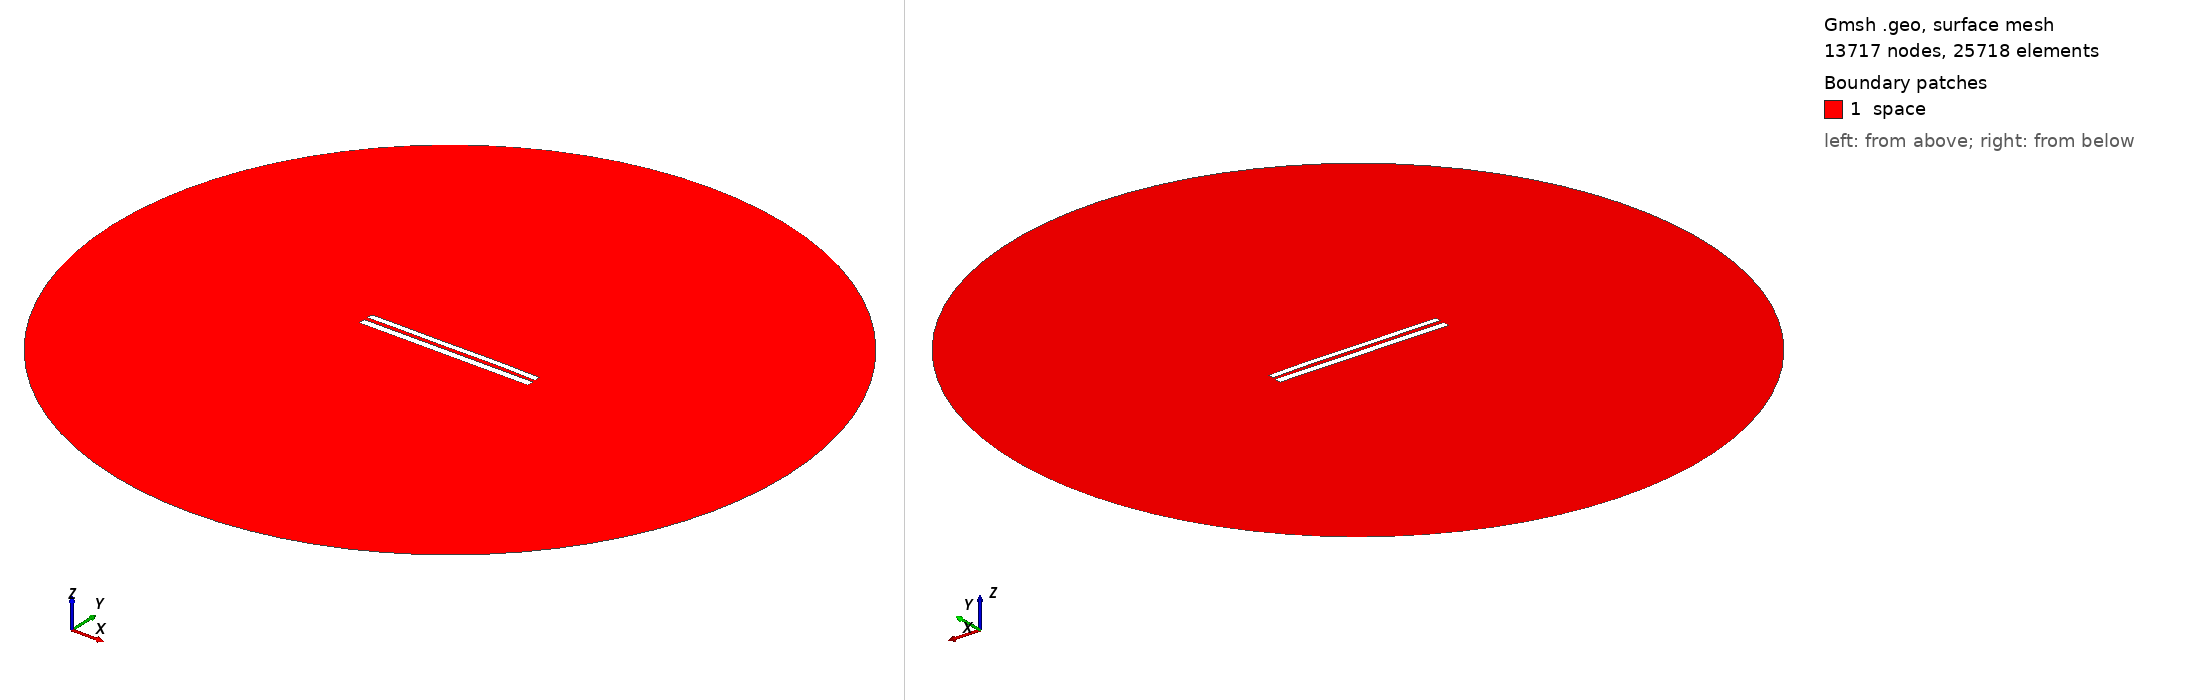

Gmsh geometry script, surface-meshed: 13717 nodes, 25718 surface elements. Boundary patches (legend numbers): 1 space. Left view from above one corner, right view from below the opposite corner. Legend entries are the model's physical surfaces. The drawing asked Gmsh for element sizes between 1% and 20% of the model's largest extent; the script's own settings can give other sizes.

=== 8334.geo (drawn) ===
//---------------------------------------
// Geometry kernel
//---------------------------------------

SetFactory("OpenCASCADE");



//---------------------------------------
// Parameters of the geometry
//---------------------------------------

// Overetch of the upper plate
overetch = 0.25;

// Distance between the plates
distance = 2.25;

// Discretization over the x axis (for the deformation)
nx = 50; 

// Length of the plate
L = 100 - overetch; 

// Number of modes
n = 4; 

// 1st mode coefficient
coeff(1) = -0.075;
beta(1) = 0.596864 * 3.1415926535 / L;

// 2nd mode coefficient
coeff(2) = 0.07499999999999998;
beta(2) = 1.49418 * 3.1415926535 / L;

// 3rd mode coefficient
coeff(3) = -0.075;
beta(3) = 2.50025 * 3.1415926535 / L;

// 4th mode coefficient
coeff(4) = 0.07499999999999998;
beta(4) = 3.49999 * 3.1415926535 / L;



//---------------------------------------
// Upper plate (deformed rectangle)
//---------------------------------------

// Coordiantes of the upper plate
xmin = -50;
xmax = 50 - overetch;

// Height of the upper plate
yheight = 4 - 2 * overetch;

// Indexes of the points
UpperID[] = {};
LowerID[] = {};
LeftID[] = {};
RightID[] = {};

// Point index
p = 1;

// Horizontal edges
For i In {1:nx}
    x = xmin + (i-1)*(xmax - xmin)/(nx-1);

    y_bottom = distance / 2 + overetch;
    For j In {1:n}
        C = (Cosh(beta(j)*L) + Cos(beta(j)*L)) / (Sinh(beta(j)*L) + Sin(beta(j)*L));
        y_bottom  = y_bottom + coeff(j) * (Cosh(beta(j)*(x+50)) - Cos(beta(j)*(x+50)) - C * (Sinh(beta(j)*(x+50)) - Sin(beta(j)*(x+50))));
    EndFor

    y_top = y_bottom + yheight;

    Point(p) = {x, y_top, 0, 1.0};
    UpperID[i] = p;
    p = p + 1;

    Point(p) = {x, y_bottom, 0, 1.0};
    LowerID[i] = p;
    p = p + 1;
EndFor

// Create point lists
UpperPts[] = {}; LowerPts[] = {};
For i In {1:nx}
  UpperPts[] += {UpperID[i]};
  LowerPts[] += {LowerID[i]};
EndFor

// Build splines
Spline(1) = {UpperPts[]};
Spline(2) = {LowerPts[]};
Line(3) = {LowerPts[nx-1], UpperPts[nx-1]};
Line(4) = {LowerPts[0], UpperPts[0]};

// Build the plane surface
Curve Loop(1) = {2, 3, -1, -4};
Plane Surface(1) = {1};



//---------------------------------------
// Lower plate (rectangle)
//---------------------------------------

// Vertices
Point(1001) = {-50, -1, 0, 1.0};
Point(1002) = { 50, -1, 0, 1.0};
Point(1003) = { 50,  -5, 0, 1.0};
Point(1004) = {-50,  -5, 0, 1.0};

// Edges
Line(5) = {1001, 1002};
Line(6) = {1002, 1003};
Line(7) = {1003, 1004};
Line(8) = {1004, 1001};

// Plane surface
Line Loop(2) = {5, 6, 7, 8};
Plane Surface(2) = {2}; 



//---------------------------------------
// Outer (fictious) boundary
//---------------------------------------

// Points
Point(1005) = {0, 0, 0};       // Center
Point(1006) = {200, 0, 0};     // Start point
Point(1007) = {0, 200, 0};     // 90 degrees
Point(1008) = {-200, 0, 0};    // 180 degrees
Point(1009) = {0, -200, 0};    // 270 degrees

// Circle arcs (each needs start, center, end)
Circle(9) = {1006, 1005, 1007};
Circle(10) = {1007, 1005, 1008};
Circle(11) = {1008, 1005, 1009};
Circle(12) = {1009, 1005, 1006};

// Plane surface for the entire domain
Curve Loop(3) = {9, 10, 11, 12};
Surface(3) = {3};

// Subtract the plates from the whole domain to obtain the actual domain where we want to solve the equations
BooleanDifference{ Surface{3}; Delete; }{ Surface{1}; Surface{2}; Delete; }




//---------------------------------------
// Transfinite Lines/Curves
//---------------------------------------

// Set the number of points on the boundaries
r = 7;

// Plates
Transfinite Curve {1, 2} = 50*r Using Progression 1;
Transfinite Curve {3, 4} = 2*r Using Progression 1;
Transfinite Line {5, 7} = 50*r Using Progression 1;
Transfinite Line {6, 8} = 2*r Using Progression 1;

// Outer boundary
Transfinite Line {9, 10, 11, 12} = 20 Using Progression 1;



//---------------------------------------
// Physical groups
//---------------------------------------                

// Physical curves (boundaries)
Physical Line("force_segment", 10) = {2};
Physical Line("upper_plate", 11) = {1, 3, 4};
Physical Line("lower_plate", 12) = {5, 6, 7, 8};
Physical Line("boundary", 20) = {9, 10, 11, 12};

// Physical Surfaces
Physical Surface("space", 30) = {3};



//---------------------------------------
// 6. Generate the Mesh
//---------------------------------------

// 2D mesh generation
Mesh 2;
